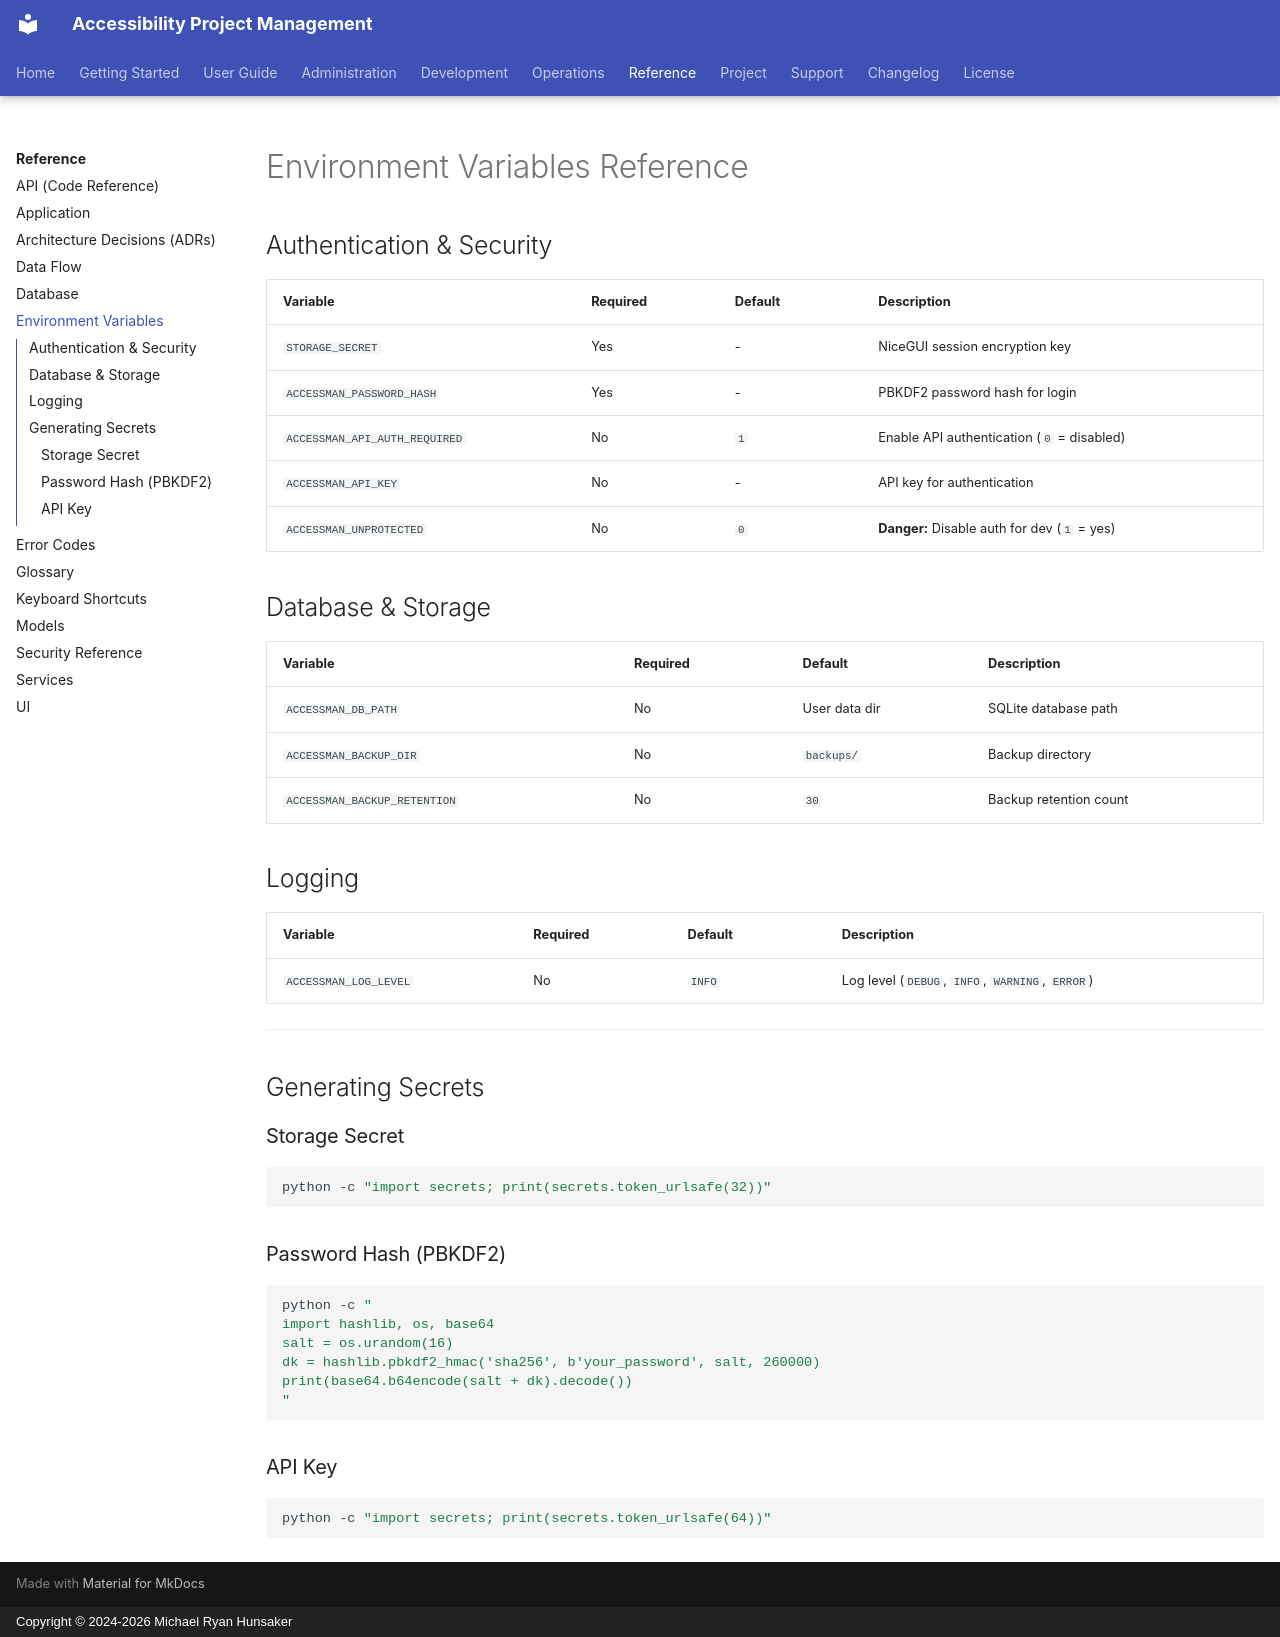

repository: mrhunsaker/AccessibilityProjectmanagement · page: reference/environment-variables/index.html · generator: mkdocs · copyright: Copyright © 2024-2026 Michael Ryan Hunsaker

# Environment Variables Reference

## Authentication & Security

| Variable | Required | Default | Description |
|----------|----------|---------|-------------|
| `STORAGE_SECRET` | Yes | - | NiceGUI session encryption key |
| `ACCESSMAN_PASSWORD_HASH` | Yes | - | PBKDF2 password hash for login |
| `ACCESSMAN_API_AUTH_REQUIRED` | No | `1` | Enable API authentication (`0` = disabled) |
| `ACCESSMAN_API_KEY` | No | - | API key for authentication |
| `ACCESSMAN_UNPROTECTED` | No | `0` | **Danger:** Disable auth for dev (`1` = yes) |

## Database & Storage

| Variable | Required | Default | Description |
|----------|----------|---------|-------------|
| `ACCESSMAN_DB_PATH` | No | User data dir | SQLite database path |
| `ACCESSMAN_BACKUP_DIR` | No | `backups/` | Backup directory |
| `ACCESSMAN_BACKUP_RETENTION` | No | `30` | Backup retention count |

## Logging

| Variable | Required | Default | Description |
|----------|----------|---------|-------------|
| `ACCESSMAN_LOG_LEVEL` | No | `INFO` | Log level (`DEBUG`, `INFO`, `WARNING`, `ERROR`) |

---

## Generating Secrets

### Storage Secret

```bash
python -c "import secrets; print(secrets.token_urlsafe(32))"
```

### Password Hash (PBKDF2)

```bash
python -c "
import hashlib, os, base64
salt = os.urandom(16)
dk = hashlib.pbkdf2_hmac('sha256', b'your_password', salt, 260000)
print(base64.b64encode(salt + dk).decode())
"
```

### API Key

```bash
python -c "import secrets; print(secrets.token_urlsafe(64))"
```
